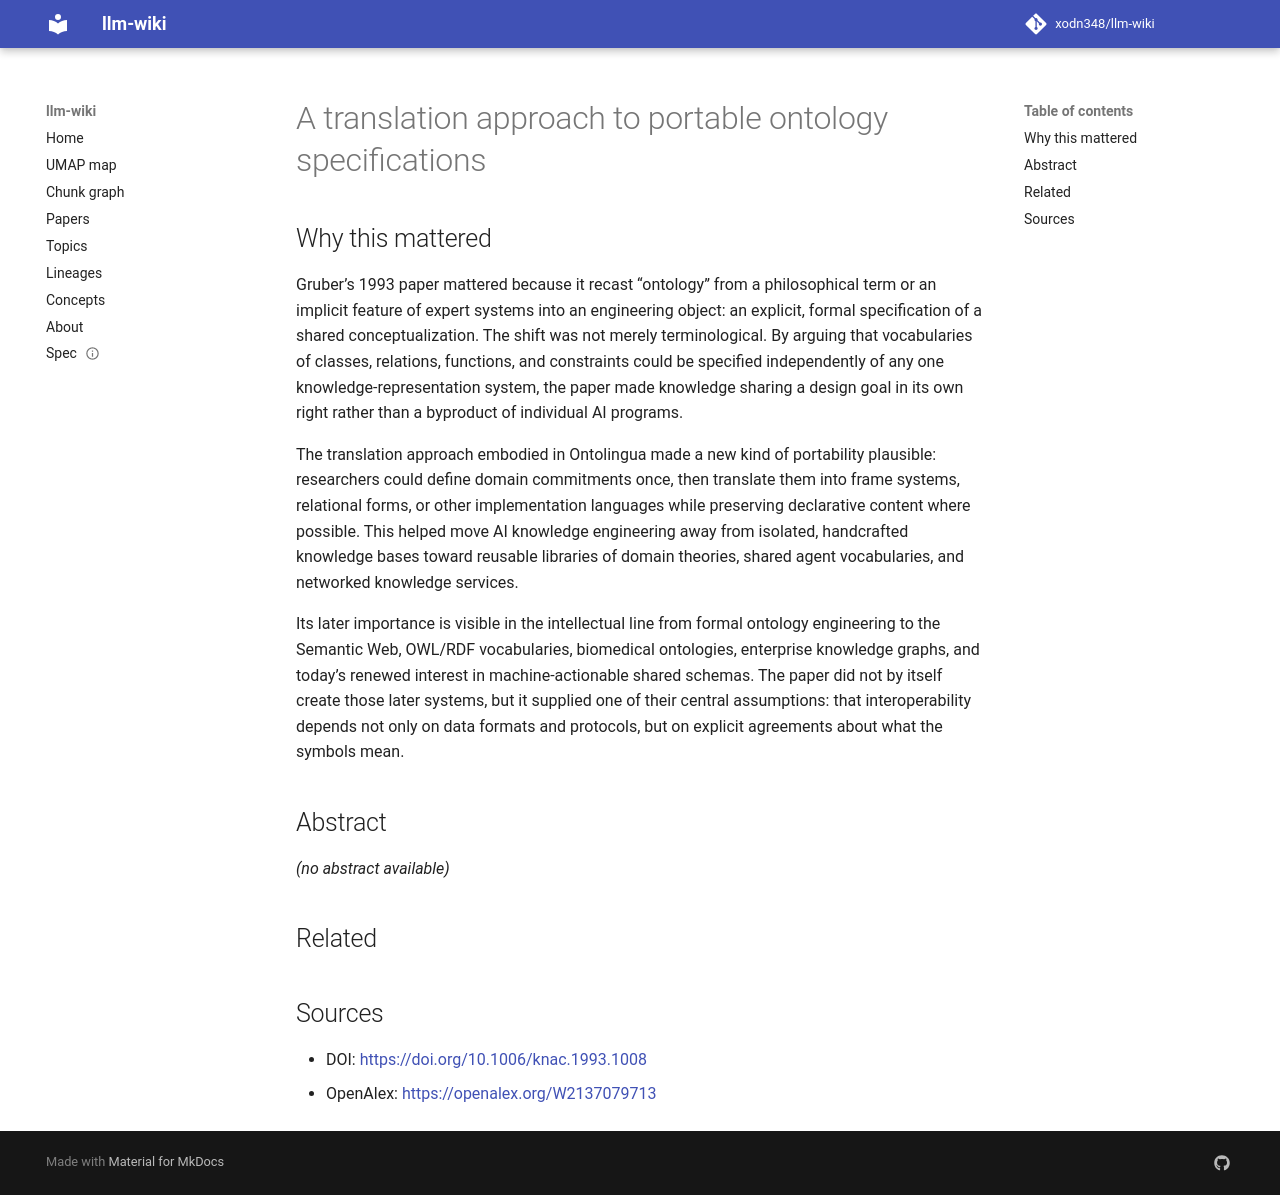

repository: xodn348/llm-wiki · page: paper/10_1006_knac_1993_1008/index.html · generator: mkdocs

---
title: A translation approach to portable ontology specifications
doi: 10.1006/knac.1993.1008
openalex_id: https://openalex.org/W2137079713
year: 1993
venue: Knowledge Acquisition
authors: Thomas Gruber
citations: 12504
fleming_tier: true
concepts:
- Computer science
- Software portability
- Implementation
- Ontology
- Programming language
- Vocabulary
- Reuse
- Knowledge representation and reasoning
- Natural language processing
- Ontology language
---

# A translation approach to portable ontology specifications

## Why this mattered

Gruber’s 1993 paper mattered because it recast “ontology” from a philosophical term or an implicit feature of expert systems into an engineering object: an explicit, formal specification of a shared conceptualization. The shift was not merely terminological. By arguing that vocabularies of classes, relations, functions, and constraints could be specified independently of any one knowledge-representation system, the paper made knowledge sharing a design goal in its own right rather than a byproduct of individual AI programs.

The translation approach embodied in Ontolingua made a new kind of portability plausible: researchers could define domain commitments once, then translate them into frame systems, relational forms, or other implementation languages while preserving declarative content where possible. This helped move AI knowledge engineering away from isolated, handcrafted knowledge bases toward reusable libraries of domain theories, shared agent vocabularies, and networked knowledge services.

Its later importance is visible in the intellectual line from formal ontology engineering to the Semantic Web, OWL/RDF vocabularies, biomedical ontologies, enterprise knowledge graphs, and today’s renewed interest in machine-actionable shared schemas. The paper did not by itself create those later systems, but it supplied one of their central assumptions: that interoperability depends not only on data formats and protocols, but on explicit agreements about what the symbols mean.

## Abstract

_(no abstract available)_


## Related



## Sources

- DOI: [https://doi.org/10.1006/knac.1993.1008](https://doi.org/10.1006/knac.1993.1008)
- OpenAlex: [https://openalex.org/W2137079713](https://openalex.org/W2137079713)
